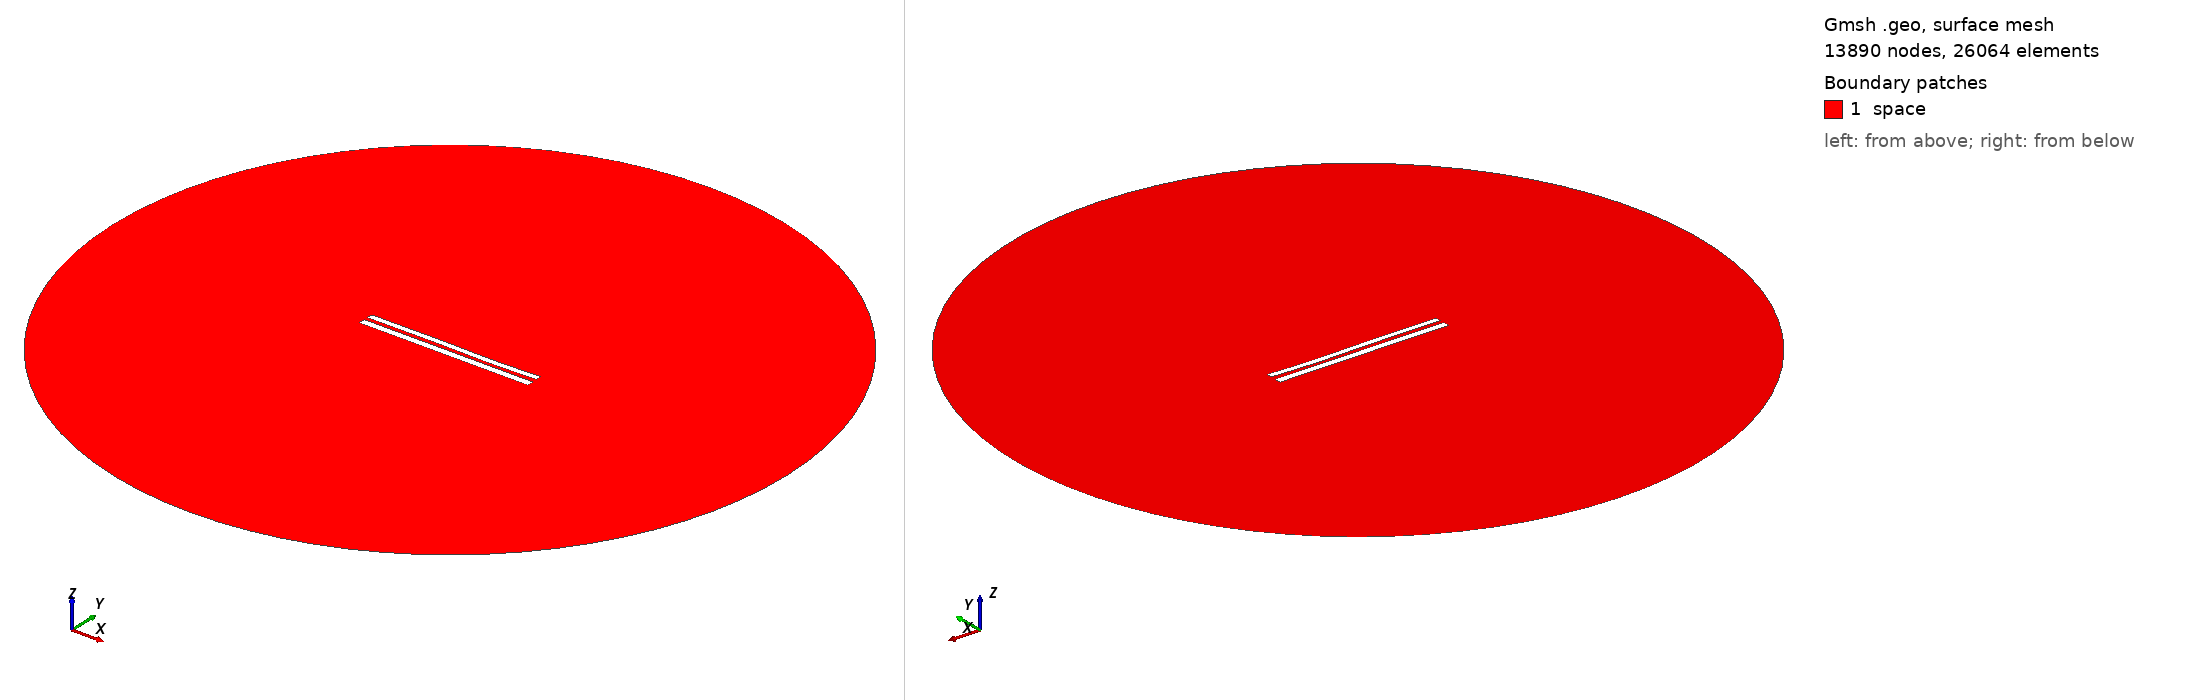

Gmsh geometry script, surface-meshed: 13890 nodes, 26064 surface elements. Boundary patches (legend numbers): 1 space. Left view from above one corner, right view from below the opposite corner. Legend entries are the model's physical surfaces. The drawing asked Gmsh for element sizes between 1% and 20% of the model's largest extent; the script's own settings can give other sizes.

=== 8422.geo (drawn) ===
//---------------------------------------
// Geometry kernel
//---------------------------------------

SetFactory("OpenCASCADE");



//---------------------------------------
// Parameters of the geometry
//---------------------------------------

// Overetch of the upper plate
overetch = 0.25;

// Distance between the plates
distance = 2.25;

// Discretization over the x axis (for the deformation)
nx = 50; 

// Length of the plate
L = 100 - overetch; 

// Number of modes
n = 4; 

// 1st mode coefficient
coeff(1) = 0.0;
beta(1) = 0.596864 * 3.1415926535 / L;

// 2nd mode coefficient
coeff(2) = -0.075;
beta(2) = 1.49418 * 3.1415926535 / L;

// 3rd mode coefficient
coeff(3) = 0.15;
beta(3) = 2.50025 * 3.1415926535 / L;

// 4th mode coefficient
coeff(4) = -0.075;
beta(4) = 3.49999 * 3.1415926535 / L;



//---------------------------------------
// Upper plate (deformed rectangle)
//---------------------------------------

// Coordiantes of the upper plate
xmin = -50;
xmax = 50 - overetch;

// Height of the upper plate
yheight = 4 - 2 * overetch;

// Indexes of the points
UpperID[] = {};
LowerID[] = {};
LeftID[] = {};
RightID[] = {};

// Point index
p = 1;

// Horizontal edges
For i In {1:nx}
    x = xmin + (i-1)*(xmax - xmin)/(nx-1);

    y_bottom = distance / 2 + overetch;
    For j In {1:n}
        C = (Cosh(beta(j)*L) + Cos(beta(j)*L)) / (Sinh(beta(j)*L) + Sin(beta(j)*L));
        y_bottom  = y_bottom + coeff(j) * (Cosh(beta(j)*(x+50)) - Cos(beta(j)*(x+50)) - C * (Sinh(beta(j)*(x+50)) - Sin(beta(j)*(x+50))));
    EndFor

    y_top = y_bottom + yheight;

    Point(p) = {x, y_top, 0, 1.0};
    UpperID[i] = p;
    p = p + 1;

    Point(p) = {x, y_bottom, 0, 1.0};
    LowerID[i] = p;
    p = p + 1;
EndFor

// Create point lists
UpperPts[] = {}; LowerPts[] = {};
For i In {1:nx}
  UpperPts[] += {UpperID[i]};
  LowerPts[] += {LowerID[i]};
EndFor

// Build splines
Spline(1) = {UpperPts[]};
Spline(2) = {LowerPts[]};
Line(3) = {LowerPts[nx-1], UpperPts[nx-1]};
Line(4) = {LowerPts[0], UpperPts[0]};

// Build the plane surface
Curve Loop(1) = {2, 3, -1, -4};
Plane Surface(1) = {1};



//---------------------------------------
// Lower plate (rectangle)
//---------------------------------------

// Vertices
Point(1001) = {-50, -1, 0, 1.0};
Point(1002) = { 50, -1, 0, 1.0};
Point(1003) = { 50,  -5, 0, 1.0};
Point(1004) = {-50,  -5, 0, 1.0};

// Edges
Line(5) = {1001, 1002};
Line(6) = {1002, 1003};
Line(7) = {1003, 1004};
Line(8) = {1004, 1001};

// Plane surface
Line Loop(2) = {5, 6, 7, 8};
Plane Surface(2) = {2}; 



//---------------------------------------
// Outer (fictious) boundary
//---------------------------------------

// Points
Point(1005) = {0, 0, 0};       // Center
Point(1006) = {200, 0, 0};     // Start point
Point(1007) = {0, 200, 0};     // 90 degrees
Point(1008) = {-200, 0, 0};    // 180 degrees
Point(1009) = {0, -200, 0};    // 270 degrees

// Circle arcs (each needs start, center, end)
Circle(9) = {1006, 1005, 1007};
Circle(10) = {1007, 1005, 1008};
Circle(11) = {1008, 1005, 1009};
Circle(12) = {1009, 1005, 1006};

// Plane surface for the entire domain
Curve Loop(3) = {9, 10, 11, 12};
Surface(3) = {3};

// Subtract the plates from the whole domain to obtain the actual domain where we want to solve the equations
BooleanDifference{ Surface{3}; Delete; }{ Surface{1}; Surface{2}; Delete; }




//---------------------------------------
// Transfinite Lines/Curves
//---------------------------------------

// Set the number of points on the boundaries
r = 7;

// Plates
Transfinite Curve {1, 2} = 50*r Using Progression 1;
Transfinite Curve {3, 4} = 2*r Using Progression 1;
Transfinite Line {5, 7} = 50*r Using Progression 1;
Transfinite Line {6, 8} = 2*r Using Progression 1;

// Outer boundary
Transfinite Line {9, 10, 11, 12} = 20 Using Progression 1;



//---------------------------------------
// Physical groups
//---------------------------------------                

// Physical curves (boundaries)
Physical Line("force_segment", 10) = {2};
Physical Line("upper_plate", 11) = {1, 3, 4};
Physical Line("lower_plate", 12) = {5, 6, 7, 8};
Physical Line("boundary", 20) = {9, 10, 11, 12};

// Physical Surfaces
Physical Surface("space", 30) = {3};



//---------------------------------------
// 6. Generate the Mesh
//---------------------------------------

// 2D mesh generation
Mesh 2;
